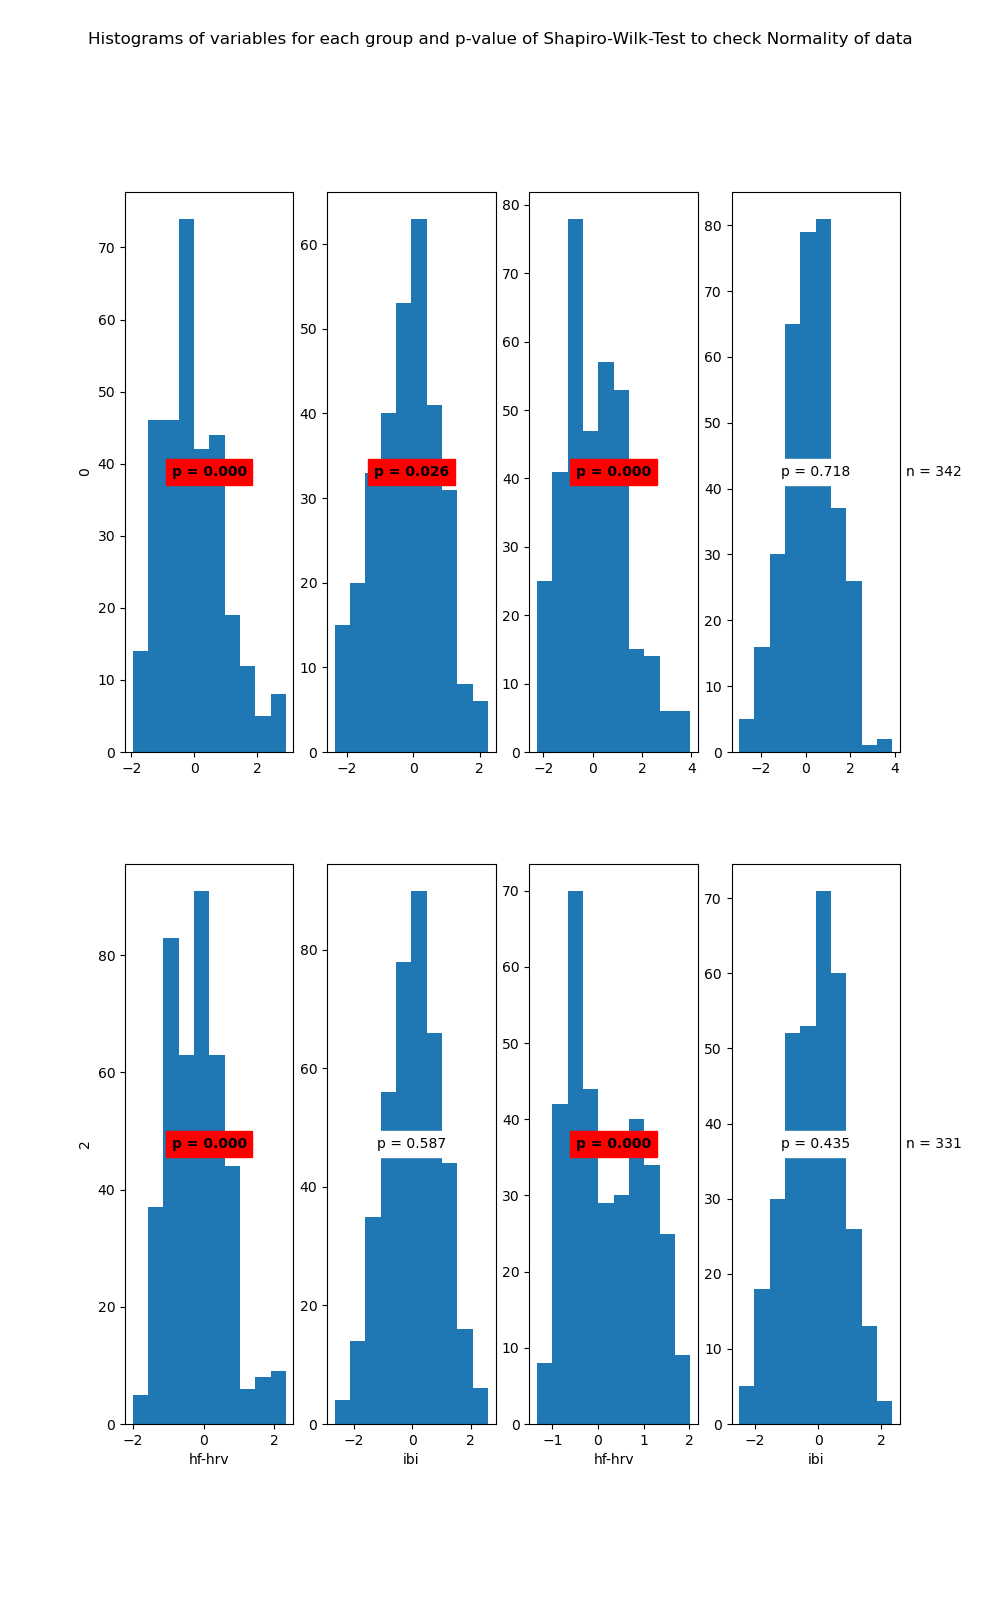

The data file committed next to this chart (first rows):
State	Variable	Statistic	Samples	p-value	Significance
0	hf-hrv	0.97	310	0.0	True
0	ibi	0.99	310	0.026	True
1	hf-hrv	0.98	342	0.0	True
1	ibi	1.0	342	0.718	False
2	hf-hrv	0.98	409	0.0	True
2	ibi	1.0	409	0.587	False
3	hf-hrv	0.95	331	0.0	True
3	ibi	1.0	331	0.435	False
